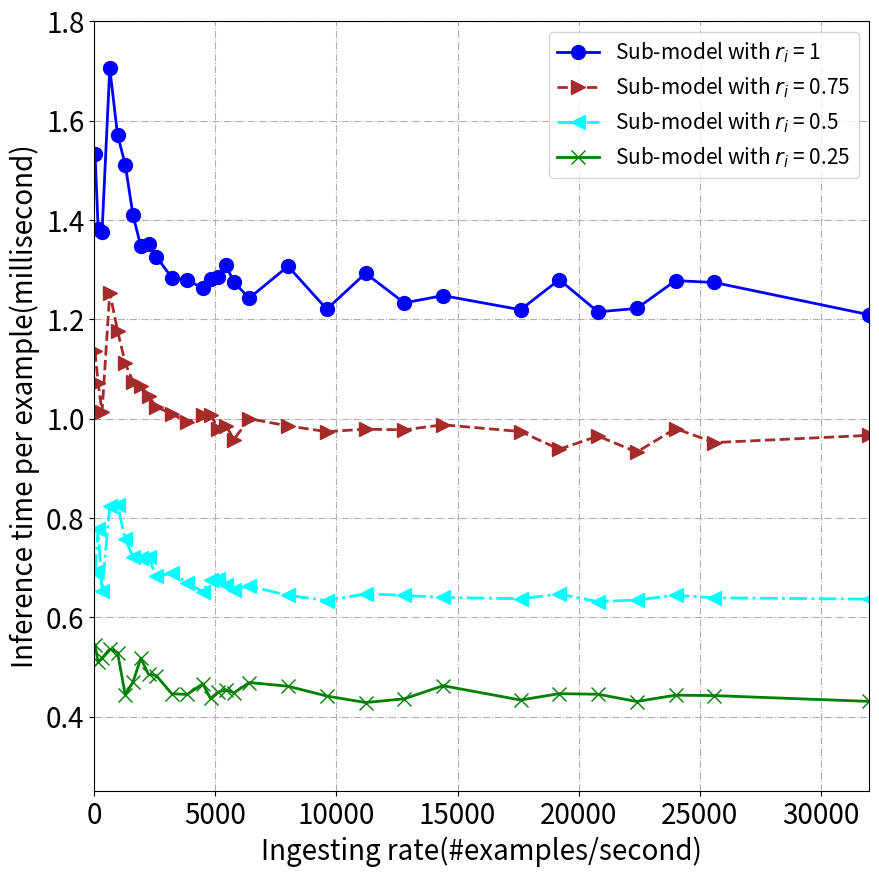

Reproduce this figure in Python.
import random

import matplotlib.pyplot as plt
from matplotlib.patches import Polygon
import matplotlib.pyplot as plt
import numpy as np



def drawBasic(tlist, x, slicerate):

     y = []
     label = []
     pots = []

     a = [0.5445709824562073, 0.5094479918479919, 0.5183689951896667, 0.5360075980424881, 0.5292132049798965,
          0.4437957026064396, 0.47011234015226366, 0.5176802704731623, 0.48556351321084157, 0.48278466146439314,
          0.44622810930013657, 0.4448867492377758, 0.46625482248408456, 0.43684681246678037, 0.4495523855090141,
          0.4541638591710259, 0.44788666591048243, 0.46880729161202905, 0.46132540863752364, 0.4416423341135184,
          0.428506940305233, 0.4360292255505919, 0.4623933795425627, 0.433588912405751, 0.44642280504107473,
          0.44519318903868016, 0.43057115663375173, 0.4433484307726224, 0.44249152136966585, 0.43079319958388806]
     b = [0.6915900111198425, 0.7784101963043213, 0.6521405041217804, 0.8237374037504196, 0.8259381254514059,
          0.7572330482304096, 0.7212126004695892, 0.7194328308105469, 0.7206863846097674, 0.6823824867606163,
          0.6890312218666077, 0.6694948720435302, 0.6514000279562814, 0.6753530846039454, 0.6769931729882955,
          0.6651239747510237, 0.656006221804354, 0.6626777055859566, 0.6443936984539032, 0.6338313501079877,
          0.6470637729338237, 0.6443282450735569, 0.6400967982742521, 0.6373766519806602, 0.6468611674010754,
          0.6315480814530299, 0.6350046985915729, 0.6442887659072876, 0.6393341201171279, 0.6366256182193756]
     c = [1.1352440118789673, 1.0711206078529358, 1.0130944073200225, 1.2538503527641296, 1.1771859387556711,
          1.1115223228931428, 1.0740656352043152, 1.066507320602735, 1.0453771433659962, 1.0237999111413956,
          1.0099865812063218, 0.9922433346509933, 1.0077772610953877, 1.0082984054088593, 0.9782136220484972,
          0.9860923223635729, 0.9577391134368048, 0.999786058217287, 0.9853356564044953, 0.9738650581240654,
          0.9787426404442106, 0.9775253287702799, 0.987561702132225, 0.9740239739959891, 0.9382529258231322,
          0.9649664891683138, 0.9326017934509686, 0.980001263697942, 0.9518248564377427, 0.9663746791481972]
     d = [1.5324100255966187, 1.3823970079421997, 1.374810791015625, 1.7053762376308441, 1.5713075002034504,
          1.5109713420271873, 1.4090474152565002, 1.3475713342428208, 1.3517827570438385, 1.325958064198494,
          1.2840893298387528, 1.27940504103899, 1.2620532372168132, 1.2815734720230103, 1.2848724655807018,
          1.3092085389529957, 1.2745403432183795, 1.2426788526773453, 1.30669841837883, 1.220376658042272,
          1.2926877955027989, 1.2330426709353923, 1.2477019797431097, 1.219258243820884, 1.2797774475812913,
          1.2148992225757012, 1.22192884351526, 1.2778068358898163, 1.2740839910507202, 1.2091002200841903]
     y.append(d)
     y.append(c)
     y.append(b)
     y.append(a)

     for k in range(len(tlist)):

          label.append('Sub-model with $r_i$ = ' + str(slicerate[k]))

          tmp = []
          for i in range(len(x)):
               tmp.append([x[i], y[k][i]])
          pots.append(tmp)

     return y, label, pots

import numpy


x = [1, 5, 10, 20, 30, 40, 50, 60, 70, 80, 100, 120, 140, 150, 160, 170, 180, 200, 250, 300, 350, 400, 450, 550, 600, 650, 700, 750, 800, 1000]
x = numpy.array(x)
x = [ele*32 for ele in x]
y, label, pots = drawBasic([0.00141, 0.00110, 0.00071, 0.00049], x, [1, 0.75, 0.5, 0.25])


fig=plt.figure(figsize=(10, 10))
ax=fig.add_subplot(111)
ax.axis([0, 1000*32, 0.25, 1.8])

line_sym = ["-", "--", "-.", "-"]
pot_sym = ["o", ">", "<", "x"]
colors = ['blue', 'brown', 'aqua', 'green']
for i in range(len(y)):
     y_i = [ele for ele in y[i]]
     ax.plot(x, y_i, line_sym[i], marker=pot_sym[i], ms=10, label=label[i], linewidth=2,  color=colors[i])


plt.legend(fontsize=15)
plt.xticks(fontsize=20)
plt.yticks(fontsize=20)
ax.set_xlabel('Ingesting rate(#examples/second)', fontsize=20)
ax.set_ylabel('Inference time per example(millisecond)', fontsize=20)
plt.grid(linestyle='-.')
plt.savefig('./average_time.jpg')
plt.show()






